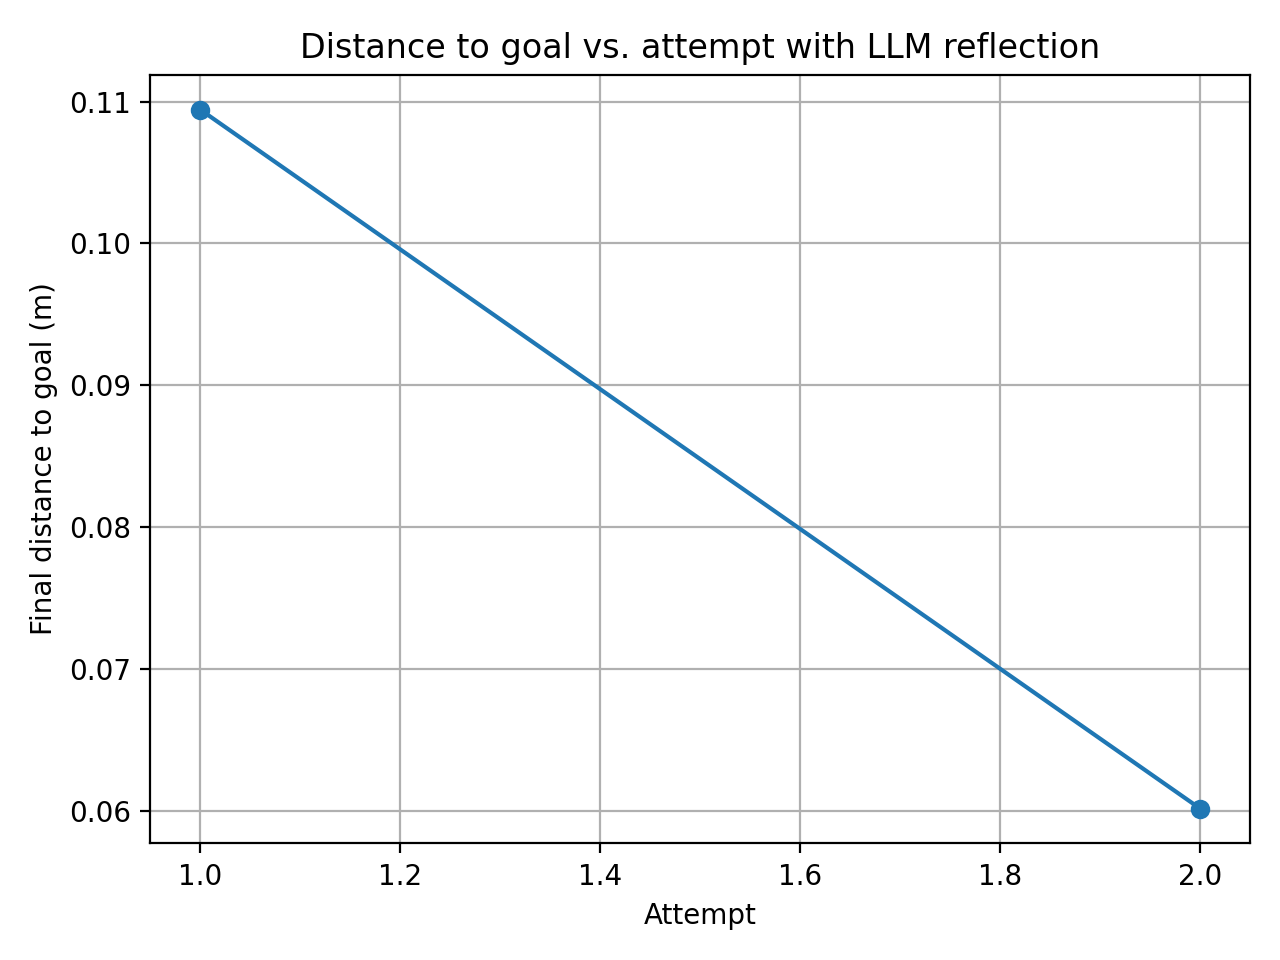

Data behind this chart, as committed beside it:
attempt, final_distance_m
1, 0.1094
2, 0.06015
